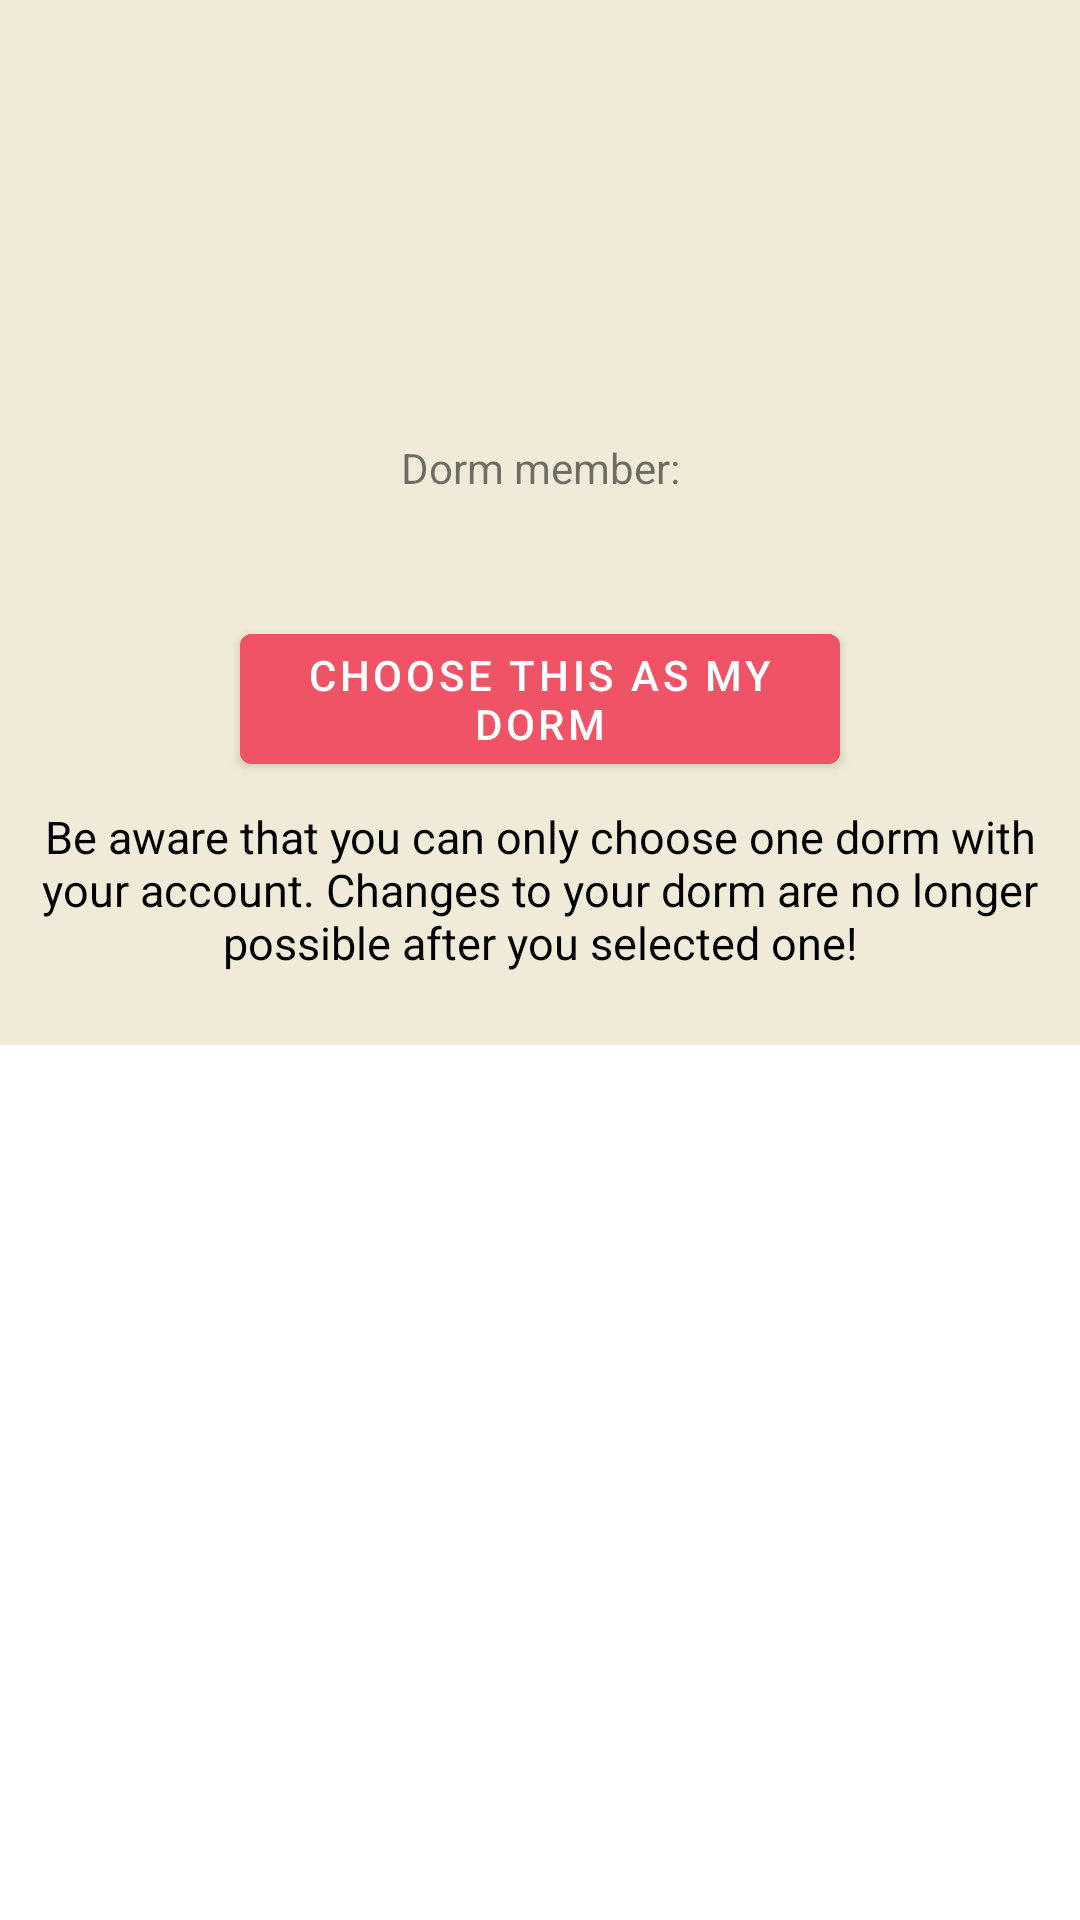

The Android layout XML behind this screen, and the referenced resources:
<!-- AndroidManifest.xml: application theme Theme.Apapp -->
<!-- res/layout/fragment_dorm_detail.xml -->
<?xml version="1.0" encoding="utf-8"?>
<ScrollView xmlns:android="http://schemas.android.com/apk/res/android"
    xmlns:app="http://schemas.android.com/apk/res-auto"
    xmlns:tools="http://schemas.android.com/tools"
    android:layout_width="match_parent"
    android:layout_height="match_parent">

    <androidx.constraintlayout.widget.ConstraintLayout
        android:layout_width="match_parent"
        android:layout_height="wrap_content"
        android:layout_gravity="fill|fill_horizontal|fill_vertical"
        android:background="@color/eggshell">


        <TextView
            android:id="@+id/tv_dorm_name"
            android:layout_width="wrap_content"
            android:layout_height="wrap_content"
            android:layout_marginTop="24dp"
            android:padding="10dp"
            android:textAlignment="center"
            android:textColor="@android:color/darker_gray"
            android:textSize="24sp"
            android:textStyle="bold"
            app:layout_constraintEnd_toEndOf="parent"
            app:layout_constraintStart_toStartOf="parent"
            app:layout_constraintTop_toTopOf="parent" />

        <TextView
            android:id="@+id/tv_dorm_users"
            android:layout_width="wrap_content"
            android:layout_height="wrap_content"
            android:textAlignment="center"
            android:textColor="@android:color/black"
            android:textSize="20sp"
            app:layout_constraintStart_toEndOf="@+id/textView39"
            app:layout_constraintTop_toBottomOf="@+id/tv_dorm_address" />

        <Button
            android:id="@+id/btn_choose_dorm"
            android:layout_width="@dimen/btn_edit_profile_width"
            android:layout_height="wrap_content"
            android:layout_marginTop="32dp"
            android:backgroundTint="@color/radical_red"
            android:text="@string/choose_my_dorm"
            android:textColor="@color/white"
            app:layout_constraintEnd_toEndOf="parent"
            app:layout_constraintStart_toStartOf="parent"
            app:layout_constraintTop_toBottomOf="@+id/tv_dorm_users"
            tools:ignore="TextContrastCheck" />

        <TextView
            android:id="@+id/tv_dorm_description"
            android:layout_width="wrap_content"
            android:layout_height="wrap_content"
            android:layout_marginTop="16dp"
            android:textAlignment="center"
            android:textColor="@android:color/black"
            android:textSize="20sp"
            app:layout_constraintEnd_toEndOf="parent"
            app:layout_constraintStart_toStartOf="parent"
            app:layout_constraintTop_toBottomOf="@+id/tv_dorm_name" />

        <TextView
            android:id="@+id/tv_dorm_address"
            android:layout_width="wrap_content"
            android:layout_height="wrap_content"
            android:textAlignment="center"
            android:textColor="@android:color/black"
            android:textSize="20sp"
            app:layout_constraintEnd_toEndOf="parent"
            app:layout_constraintStart_toStartOf="parent"
            app:layout_constraintTop_toBottomOf="@+id/tv_dorm_description" />

        <TextView
            android:id="@+id/tv_dorm_warning"
            android:layout_width="wrap_content"
            android:layout_height="wrap_content"
            android:layout_marginTop="8dp"
            android:layout_marginBottom="24dp"
            android:text="@string/choose_dorm_warning"
            android:textAlignment="center"
            android:textColor="@android:color/black"
            android:textSize="15sp"
            app:layout_constraintBottom_toBottomOf="parent"
            app:layout_constraintEnd_toEndOf="parent"
            app:layout_constraintStart_toStartOf="parent"
            app:layout_constraintTop_toBottomOf="@+id/btn_choose_dorm" />

        <TextView
            android:id="@+id/textView39"
            android:layout_width="wrap_content"
            android:layout_height="wrap_content"
            android:text="@string/dorm_detail_members"
            app:layout_constraintEnd_toEndOf="parent"
            app:layout_constraintStart_toStartOf="parent"
            app:layout_constraintTop_toBottomOf="@+id/tv_dorm_address"
            tools:ignore="TextContrastCheck" />


    </androidx.constraintlayout.widget.ConstraintLayout>
</ScrollView>
<!-- resources referenced by this layout -->
<resources>
  <color name="eggshell">#F0EBD8</color>
  <color name="radical_red">#F05365</color>
  <color name="white">#FFFFFFFF</color>
  <dimen name="btn_edit_profile_width">200dp</dimen>
  <string name="choose_dorm_warning">Be aware that you can only choose one dorm with your account. Changes to your dorm are no longer possible after you selected one!</string>
  <string name="choose_my_dorm">Choose this as my dorm</string>
  <string name="dorm_detail_members">Dorm member: </string>
  <style name="Theme.Apapp" parent="Theme.MaterialComponents.DayNight.NoActionBar">
          
          <item name="colorPrimary">@color/shadow_blue</item>
          <item name="colorPrimaryVariant">@color/eggshell</item>
          <item name="colorOnPrimary">@color/black</item>
          
          <item name="colorSecondary">@color/shadow_blue</item>
          <item name="colorSecondaryVariant">@color/eggshell</item>
          <item name="colorOnSecondary">@color/white</item>
          
          <item name="android:statusBarColor" tools:targetApi="l">?attr/colorPrimaryVariant</item>
          
          <item name="android:windowFullscreen">true</item>
      </style>
  <color name="shadow_blue">#748CAB</color>
  <color name="black">#FF000000</color>
</resources>
